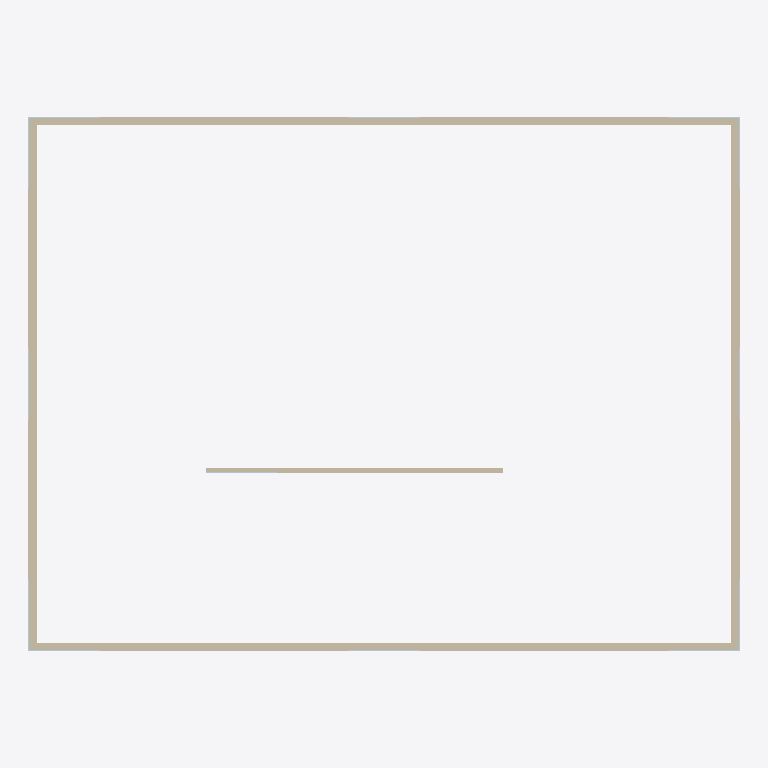
Plan cut of the same IFC building model at storey 'Level 1' (level 0.00 m, cut at 1.40 m), seen from above with north up, elements coloured by IFC class: 13 plates (pale blue), 5 walls (beige). Cut surfaces are drawn darker.
Extent 12.2 m × 9.1 m × 2.4 m (x, y, z). Storeys (1): Level 1 at 0.00 m. Elements (18): 13 IfcPlate, 5 IfcWall.

HEADER;
FILE_DESCRIPTION(('ViewDefinition[DesignTransferView]'),'2;1');
FILE_NAME('/dev/null','2026-10-12T20:09:04-04:00',(''),(''),'IfcOpenShell 0.8.5','IfcOpenShell 0.8.5','Nobody');
FILE_SCHEMA(('IFC4'));
ENDSEC;
DATA;
#1=IFCPROJECT('2X6vk1Zy94284tNJ2Y60NB',$,'ORI synthetic framing fixture (pass)',$,$,$,$,(#10),#5);
#12=IFCSITE('1p7FmtZjX8592UCMax2vO$',$,'Synthetic site',$,$,$,$,$,$,$,$,$,$,$);
#13=IFCBUILDING('0cwLjod193hR2tDWeB5CF4',$,'Synthetic single-family dwelling',$,$,$,$,$,$,$,$,$);
#14=IFCBUILDINGSTOREY('0K2w3_7Mr8du5umfHmdxMg',$,'Level 1',$,$,$,$,$,$,0.0);
#58=IFCWALL('2kNf6OnxbDJPaL9fG9spnK',$,'North wall',$,$,#79,#74,$,.SOLIDWALL.);
#18=IFCWALL('0RPwchq8j0Khrb4BtP8ww5',$,'South wall',$,$,#40,#34,$,.SOLIDWALL.);
#97=IFCWALL('2AYItRb0rFXelF407JxQIz',$,'West wall',$,$,#118,#113,$,.SOLIDWALL.);
#136=IFCWALL('1ssBBO$eHDUPwhJ72XNkRc',$,'East wall',$,$,#157,#152,$,.SOLIDWALL.);
#175=IFCWALL('1bSo2GijH3De7OObg4zXwI',$,'Interior partition',$,$,#196,#191,$,.SOLIDWALL.);
#208=IFCPLATE('3GhkIua0LFVOMx6GCqZFXf',$,'S1',$,$,#229,#224,$,.SHEET.);
#266=IFCPLATE('3RAVyrYcvFa8uUUpNNTO8B',$,'S2',$,$,#287,#282,$,.SHEET.);
#237=IFCPLATE('0stfWMO2HA2Bx97azgPDvu',$,'N1',$,$,#258,#253,$,.SHEET.);
#324=IFCPLATE('38PD8gMaf3dBixes0z9OyA',$,'S3',$,$,#345,#340,$,.SHEET.);
#295=IFCPLATE('0cta3CzQf75eN22apr9x2u',$,'N2',$,$,#316,#311,$,.SHEET.);
#353=IFCPLATE('05mPJrDvT658hx08rWI_v6',$,'N3',$,$,#374,#369,$,.SHEET.);
#440=IFCPLATE('3og_k$yCnAlusSjcOvBqkv',$,'W2',$,$,#461,#456,$,.SHEET.);
#469=IFCPLATE('0tIQshaUD5ovECg4ah7qUK',$,'E2',$,$,#490,#485,$,.SHEET.);
#556=IFCPLATE('27Z77XUlbAEftjY1mowqba',$,'I1',$,$,#577,#572,$,.SHEET.);
#382=IFCPLATE('3c8pvdAYDCtPYyotQER$Ms',$,'W1',$,$,#403,#398,$,.SHEET.);
#411=IFCPLATE('1LSBW6n2X1PwrfmWp_JNpc',$,'E1',$,$,#432,#427,$,.SHEET.);
#498=IFCPLATE('0rcQMl4QDC0wVoVktsGkTs',$,'W3',$,$,#519,#514,$,.SHEET.);
#527=IFCPLATE('2cd_Bn6AX2nwjKpBmb2Dgs',$,'E3',$,$,#548,#543,$,.SHEET.);
ENDSEC;
